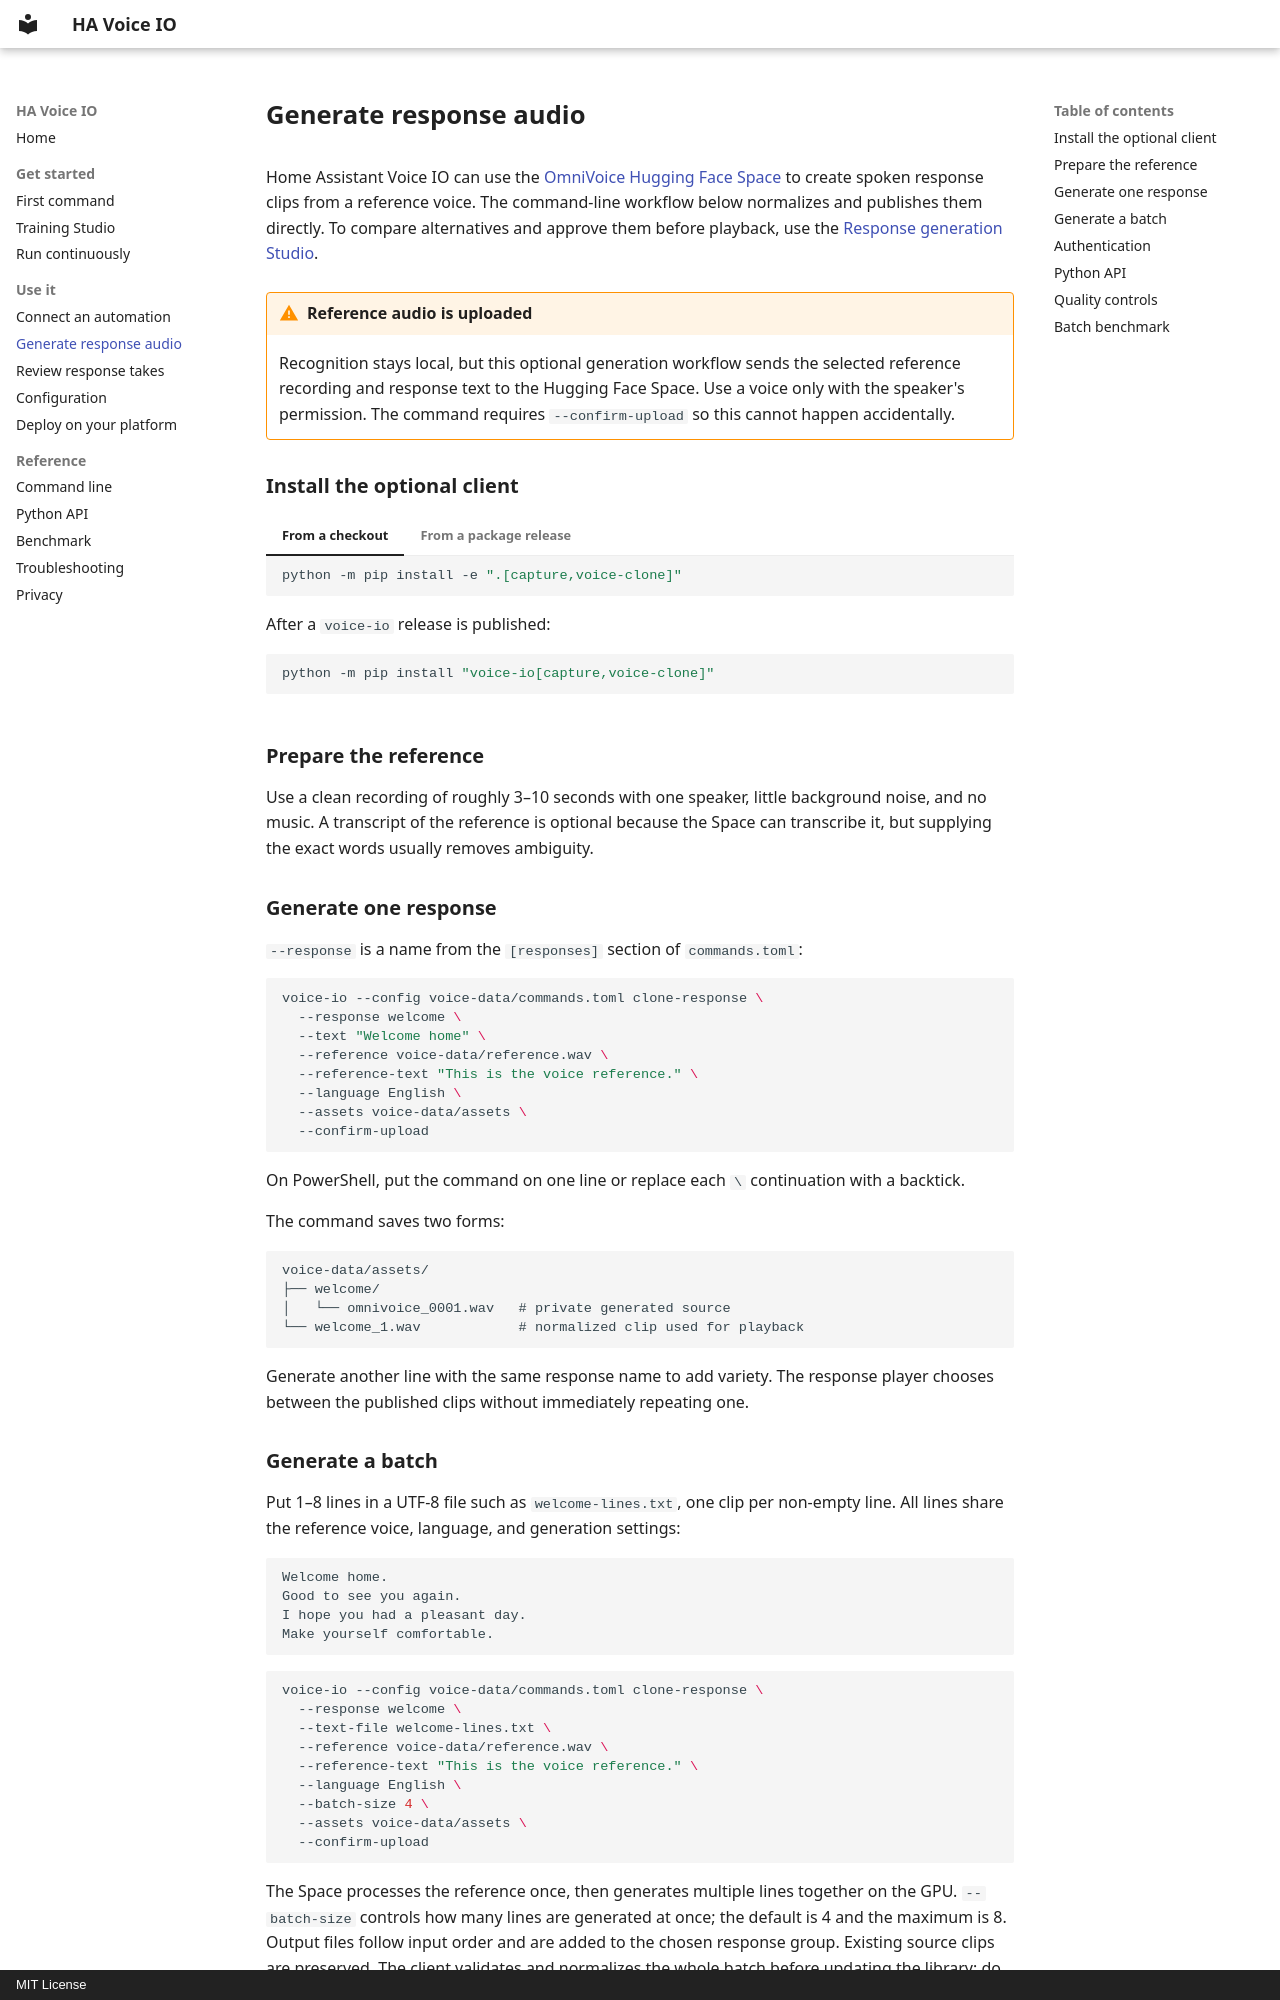

repository: hkchengrex/home-assistant-voice-io · page: response-generation/index.html · generator: mkdocs · copyright: MIT License

# Generate response audio

Home Assistant Voice IO can use the [OmniVoice Hugging Face Space](https://huggingface.co/spaces/hkchengrex/OmniVoice) to create spoken response clips from a reference voice. The command-line workflow below normalizes and publishes them directly. To compare alternatives and approve them before playback, use the [Response generation Studio](response-studio.md).

!!! warning "Reference audio is uploaded"
    Recognition stays local, but this optional generation workflow sends the selected reference recording and response text to the Hugging Face Space. Use a voice only with the speaker's permission. The command requires `--confirm-upload` so this cannot happen accidentally.

## Install the optional client

=== "From a checkout"

    ```shell
    python -m pip install -e ".[capture,voice-clone]"
    ```

=== "From a package release"

    After a `voice-io` release is published:

    ```shell
    python -m pip install "voice-io[capture,voice-clone]"
    ```

## Prepare the reference

Use a clean recording of roughly 3–10 seconds with one speaker, little background noise, and no music. A transcript of the reference is optional because the Space can transcribe it, but supplying the exact words usually removes ambiguity.

## Generate one response

`--response` is a name from the `[responses]` section of `commands.toml`:

```shell
voice-io --config voice-data/commands.toml clone-response \
  --response welcome \
  --text "Welcome home" \
  --reference voice-data/reference.wav \
  --reference-text "This is the voice reference." \
  --language English \
  --assets voice-data/assets \
  --confirm-upload
```

On PowerShell, put the command on one line or replace each `\` continuation with a backtick.

The command saves two forms:

```text
voice-data/assets/
├── welcome/
│   └── omnivoice_0001.wav   # private generated source
└── welcome_1.wav            # normalized clip used for playback
```

Generate another line with the same response name to add variety. The response player chooses between the published clips without immediately repeating one.
